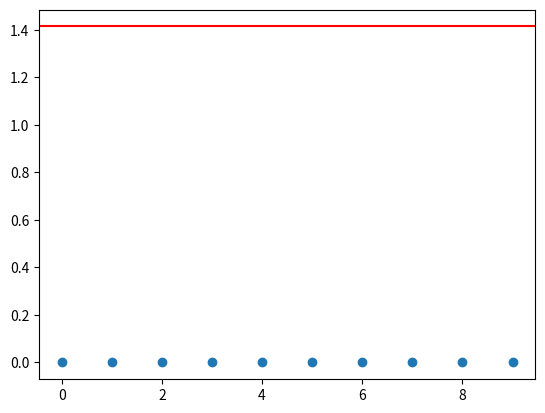

Write the Python code that produced this figure. (Note: this script raises an exception after producing the figure.)
import numpy as np
import matplotlib.pyplot as plt
n=10
func = np.zeros(n)
type(func)


def raiz_cuadrada(x, fn_1_x):
    return ((x/fn_1_x)+fn_1_x)/2

def raiz_cuadrada_definitiva(x,n):
    func = np.zeros(n)
    x=2
    func[0]=1
    for i in range(1,n):
        func[i]=raiz_cuadrada(x, func[i-1])
    return func[n-1]


k=np.arange(0,n,1)
print(k, func)
plt.scatter(k, func)
plt.axhline(y=np.sqrt(2), color='r')


def funcion(x):
    return 3*x+5

def distancia(xi, funcion, incremento, P):
    interior_i = ((xi-P[0])^2)+((funcion(xi)-P[1])^2)
    xi+=incremento
    interior_f = ((xi-P[0])^2)+((funcion(xi)-P[1])^2)
    while interior_f<interior_i:
        interior_i=interior_f
        xi+=incremento
        interior_f = ((xi-P[0])^2)+((funcion(xi)-P[1])^2)
    return raiz_cuadrada_definitiva(interior_i, 100)

print(distancia(-5, funcion, 0.25, [0,0]))

    
    